Run: headless pygame with SDL's dummy video driver; simulated clock (each Clock.tick advances the game by its frame time, no real sleeping); random seed 0; keys injected as events and as key.get_pressed() state; mouse plan: one left click at the window centre at the start of phase 2, then a move to the lower-right quarter at the start of phase 3.
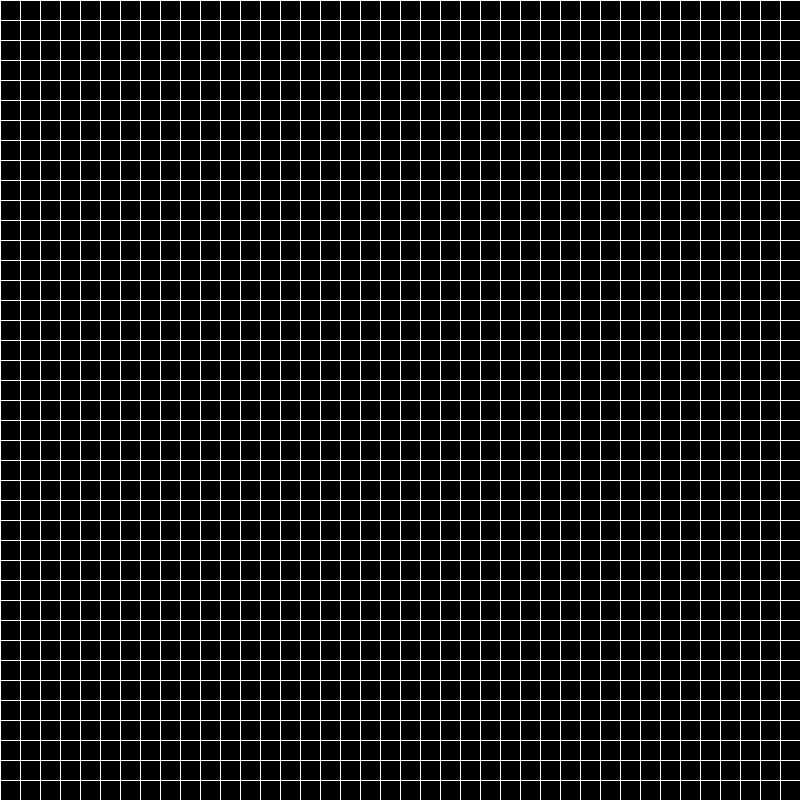
Frame 1 of 4 · flips 1–60 · no input
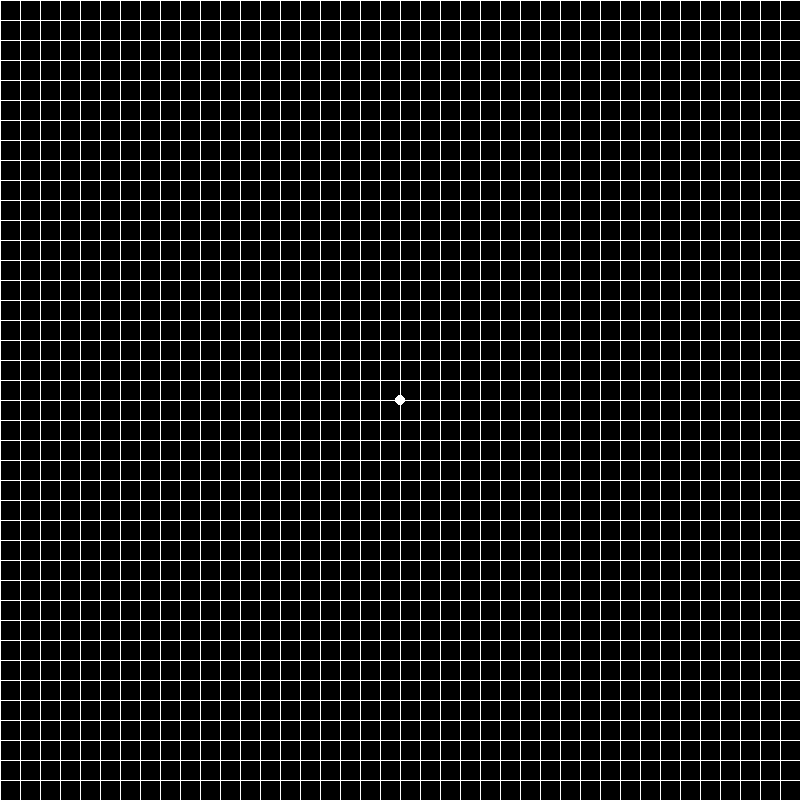
Frame 2 of 4 · flips 61–180 · clicked the window centre · tapped SPACE, RETURN · held RIGHT (→), D
Frame 3 of 4 · flips 181–300 · moved the mouse to the lower-right quarter · held DOWN (↓), S · screen unchanged from frame 2, image omitted
Frame 4 of 4 · flips 301–420 · held LEFT (←), A, UP (↑), W · screen unchanged from frame 3, image omitted

The pygame program that drew these frames:

import pygame
size = 20
num = 40
pygame.init()
def draw(point_list):
    for point in point_list:
        pygame.draw.circle(screen, pygame.Color('White'), (point.x, point.y), 5)
screen = pygame.display.set_mode((size*num, size*num))
points = []
for i in range(num):
    pygame.draw.line(screen, (255, 255, 255), (i * size, 0),
                     (i * size, size * num), 1)
for i in range(num):
    pygame.draw.line(screen, (255, 255, 255), (0, i * size),
                     (size * num, i * size))
while True:
    for event in pygame.event.get():
        if event.type == pygame.QUIT:
            pygame.quit()
            quit()
        if event.type == pygame.MOUSEBUTTONDOWN:
            points.append(pygame.Vector2(event.pos))
    draw(points)
    pygame.display.update()
